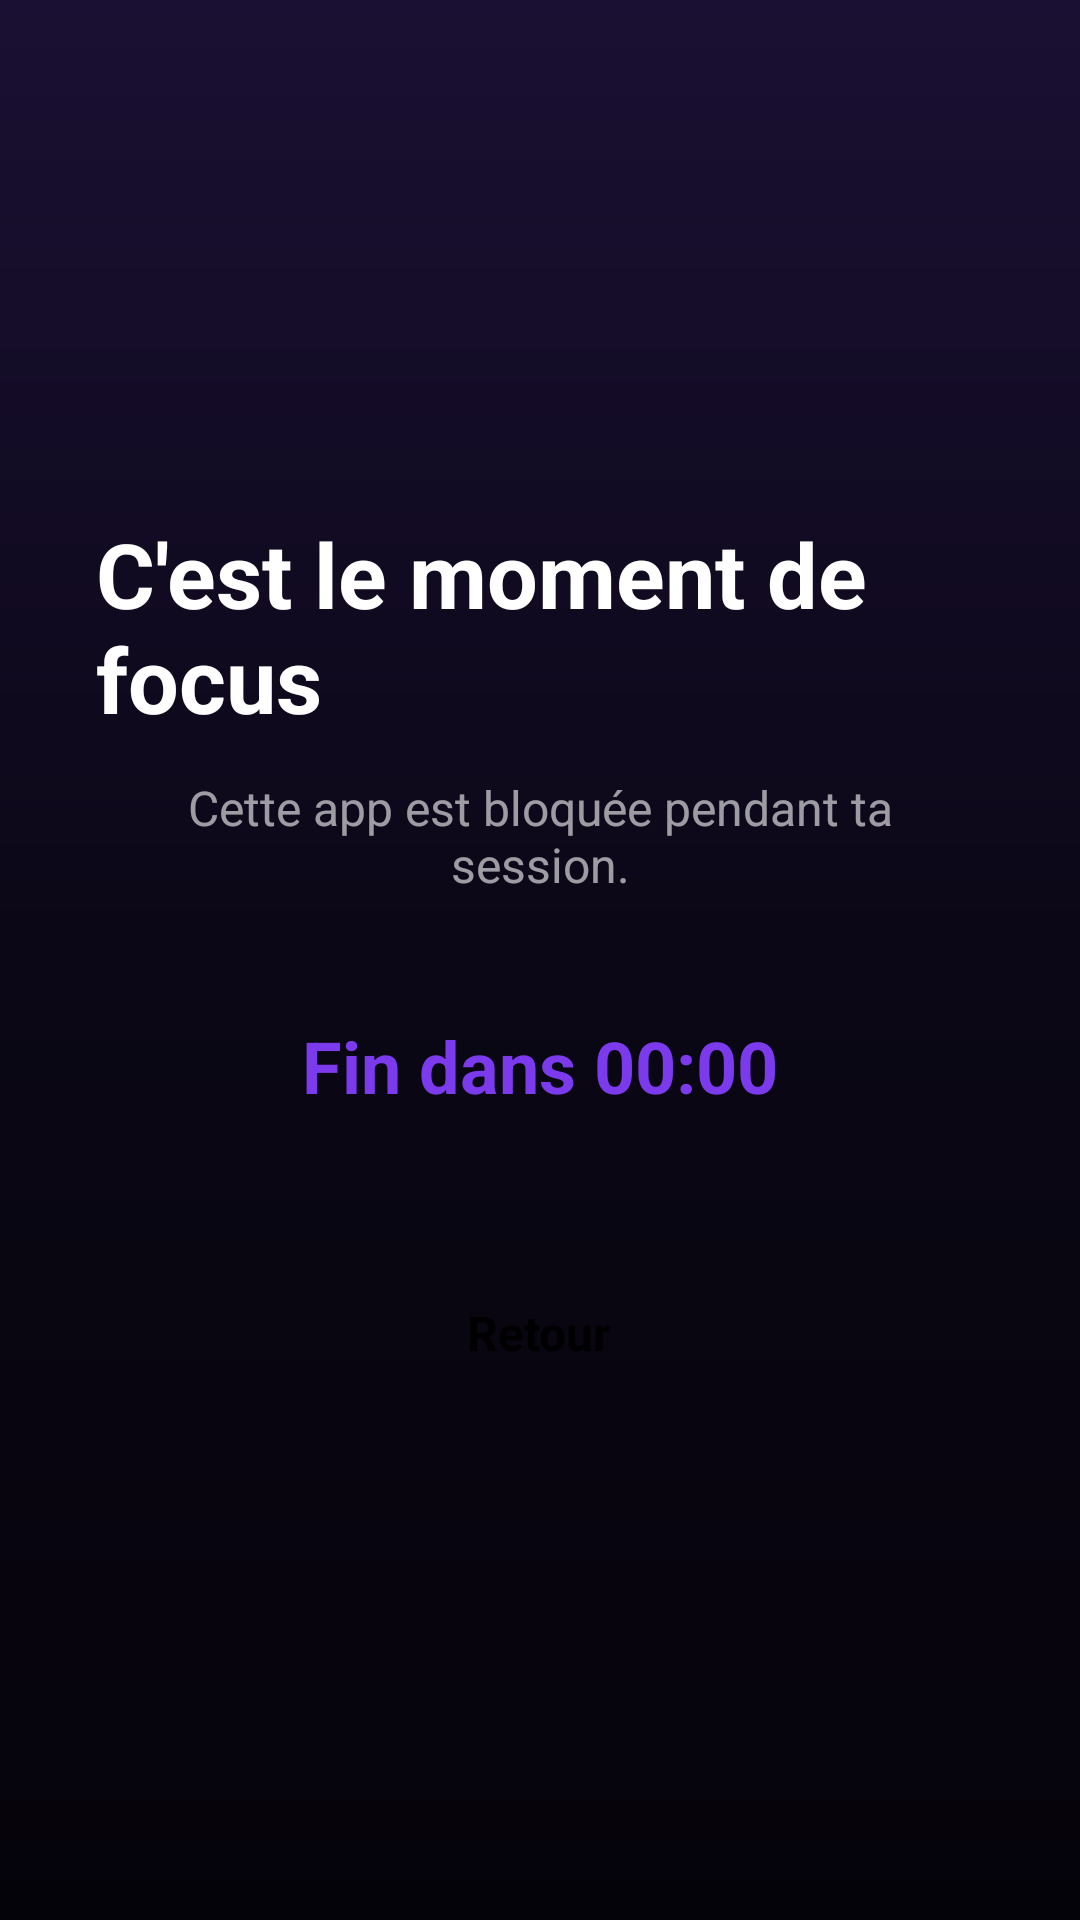

Android layout source for this screen:
<!-- AndroidManifest.xml: activity theme android:Theme.Black.NoTitleBar.Fullscreen -->
<!-- res/layout/activity_block.xml -->
<?xml version="1.0" encoding="utf-8"?>
<LinearLayout xmlns:android="http://schemas.android.com/apk/res/android"
    android:layout_width="match_parent"
    android:layout_height="match_parent"
    android:background="@drawable/block_bg"
    android:gravity="center"
    android:orientation="vertical"
    android:padding="32dp">

    <TextView
        android:id="@+id/block_title"
        android:layout_width="wrap_content"
        android:layout_height="wrap_content"
        android:text="@string/block_title"
        android:textColor="#FFFFFF"
        android:textSize="30sp"
        android:textStyle="bold" />

    <TextView
        android:id="@+id/block_message"
        android:layout_width="wrap_content"
        android:layout_height="wrap_content"
        android:layout_marginTop="12dp"
        android:gravity="center"
        android:text="@string/block_message"
        android:textColor="#99FFFFFF"
        android:textSize="16sp" />

    <TextView
        android:id="@+id/block_countdown"
        android:layout_width="wrap_content"
        android:layout_height="wrap_content"
        android:layout_marginTop="40dp"
        android:text="Fin dans 00:00"
        android:textColor="#7C3AED"
        android:textSize="24sp"
        android:textStyle="bold" />

    <TextView
        android:id="@+id/block_back"
        android:layout_width="wrap_content"
        android:layout_height="wrap_content"
        android:layout_marginTop="48dp"
        android:background="@drawable/pill_button"
        android:paddingHorizontal="36dp"
        android:paddingVertical="14dp"
        android:text="@string/block_back"
        android:textColor="#000000"
        android:textSize="16sp"
        android:textStyle="bold" />
</LinearLayout>
<!-- resources referenced by this layout -->
<resources>
  <!-- drawable block_bg (drawable) -->
  <?xml version="1.0" encoding="utf-8"?>
  <shape xmlns:android="http://schemas.android.com/apk/res/android"
      android:shape="rectangle">
      <gradient
          android:angle="270"
          android:startColor="#1A1033"
          android:centerColor="#0B0716"
          android:endColor="#05030A"
          android:type="linear" />
  </shape>
  <string name="block_back">Retour</string>
  <string name="block_message">Cette app est bloquée pendant ta session.</string>
  <string name="block_title">C\'est le moment de focus</string>
</resources>
